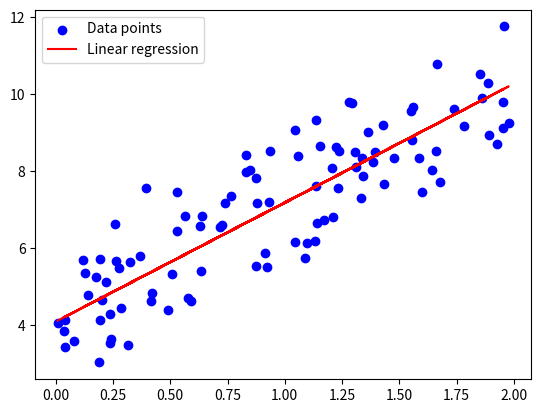

Recreate this plot in Python.
import numpy as np
import matplotlib.pyplot as plt

# Step 1: Generate synthetic data
np.random.seed(0)
X = 2 * np.random.rand(100, 1)
y = 4 + 3 * X + np.random.randn(100, 1)

# Step 2: Initialize parameters
W = np.random.randn(1, 1)
b = np.zeros(1)

# Step 3: Settings for the learning algorithm
learning_rate = 0.01
n_iterations = 1000

# Step 4: Training process
for i in range(n_iterations):
    # Model prediction
    y_pred = X.dot(W) + b
    
    # Loss calculation
    loss = np.mean((y_pred - y) ** 2) / 2
    
    # Gradient calculation
    W_grad = X.T.dot(y_pred - y) / len(X)
    b_grad = np.sum(y_pred - y) / len(X)
    
    # Parameters update
    W -= learning_rate * W_grad
    b -= learning_rate * b_grad
    
    # Print loss every 100 iterations
    if i % 100 == 0:
        print(f"Iteration {i}: Loss = {loss}")

# Display the results
plt.scatter(X, y, color='blue', label='Data points')
plt.plot(X, X.dot(W) + b, color='red', label='Linear regression')
plt.legend()
plt.show()

print("Model parameters:")
print(f"Weights: {W.flatten()}")
print(f"Bias: {b}")
